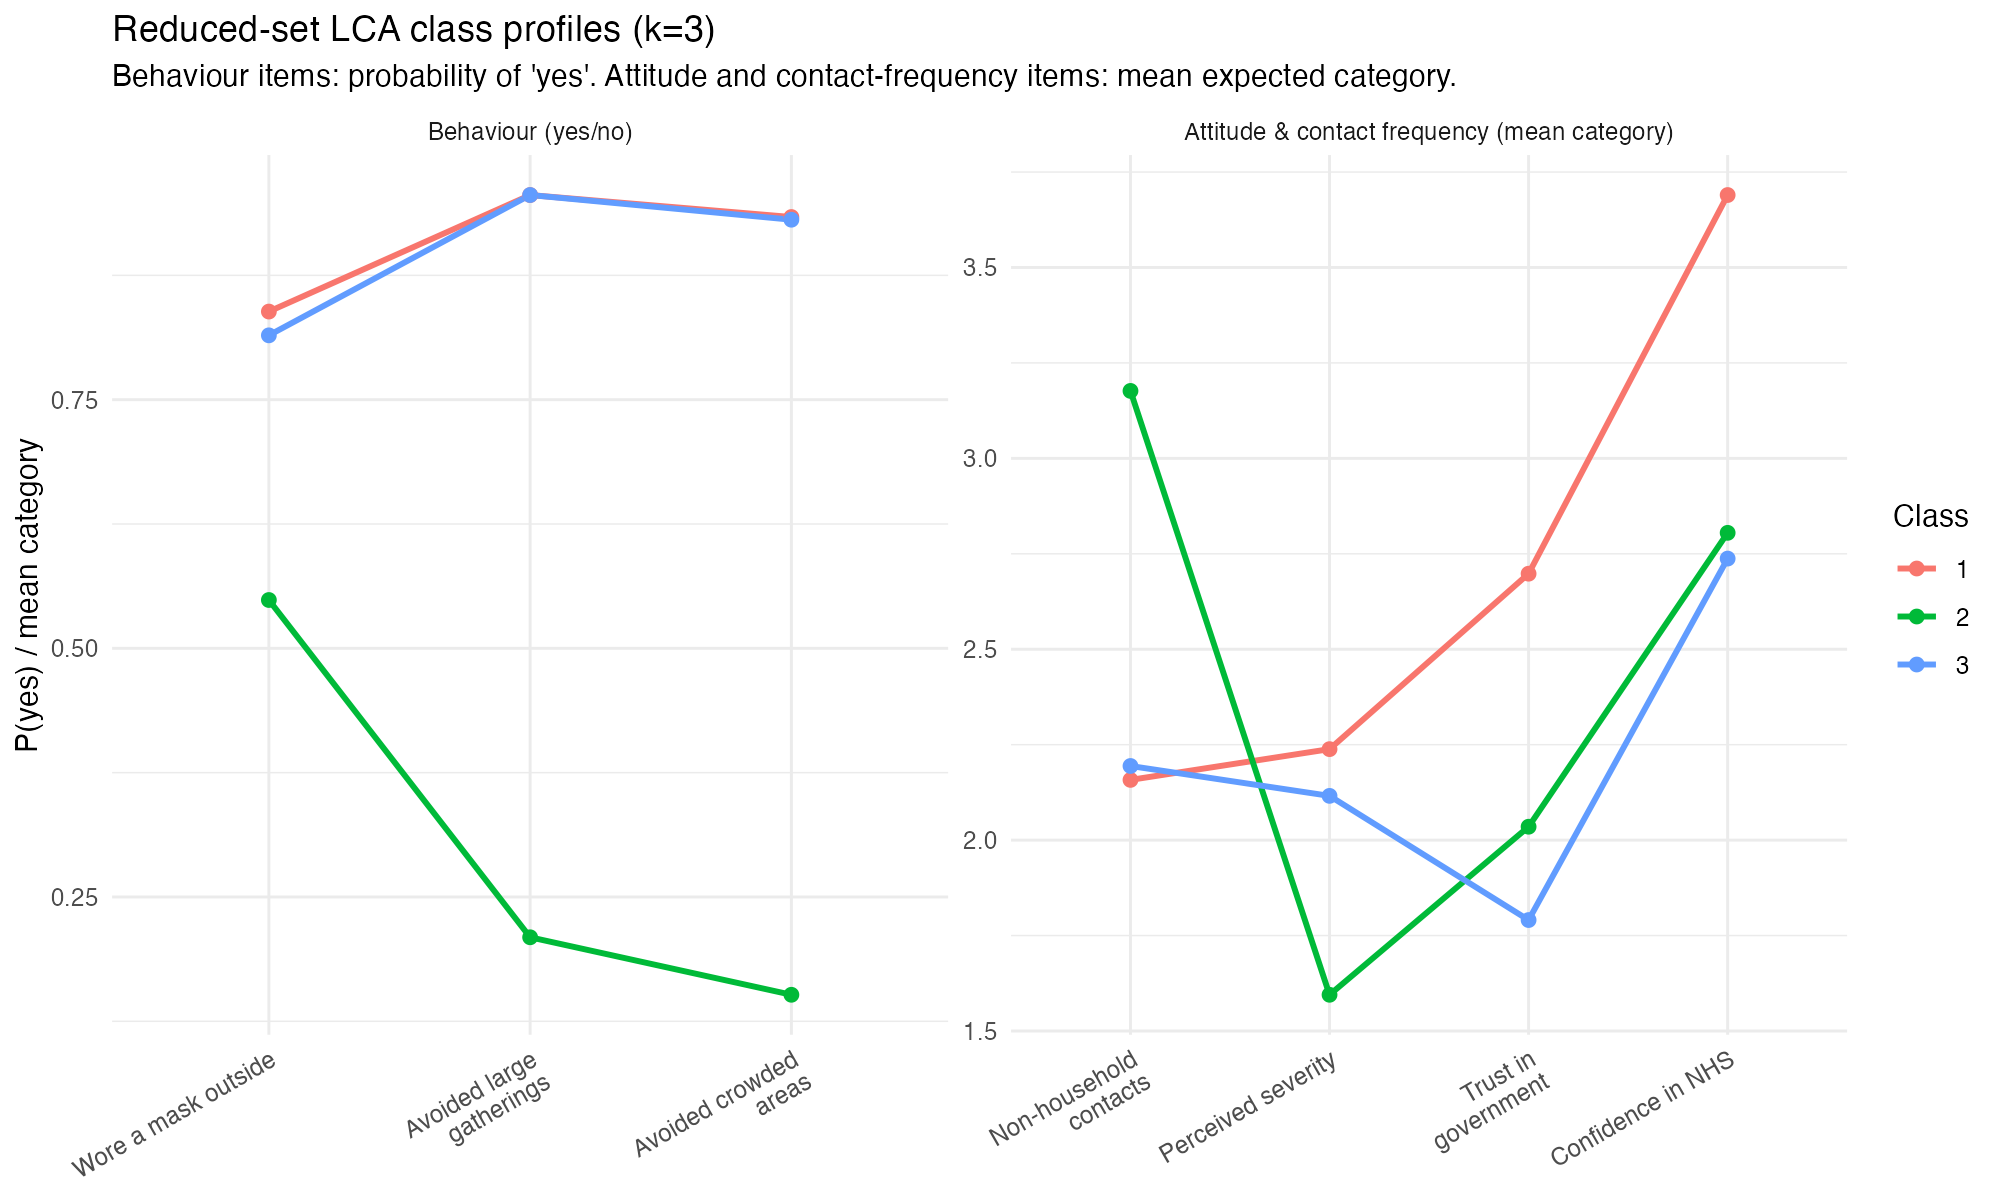

The table this chart was drawn from, first rows:
class, category, probability, item
1, 1, 0.1614, mask_outside
1, 2, 0.8386, mask_outside
2, 1, 0.4514, mask_outside
2, 2, 0.5486, mask_outside
3, 1, 0.1853, mask_outside
3, 2, 0.8147, mask_outside
1, 1, 0.04424, avoid_large_gather
1, 2, 0.9558, avoid_large_gather
2, 1, 0.7905, avoid_large_gather
2, 2, 0.2095, avoid_large_gather
3, 1, 0.04422, avoid_large_gather
3, 2, 0.9558, avoid_large_gather
1, 1, 0.06634, avoid_crowds
1, 2, 0.9337, avoid_crowds
2, 1, 0.8483, avoid_crowds
2, 2, 0.1517, avoid_crowds
3, 1, 0.06904, avoid_crowds
3, 2, 0.931, avoid_crowds
1, 1, 0.3446, contacts_nonhh_cat
1, 2, 0.3077, contacts_nonhh_cat
1, 3, 0.193, contacts_nonhh_cat
1, 4, 0.1547, contacts_nonhh_cat
2, 1, 0.1037, contacts_nonhh_cat
2, 2, 0.1506, contacts_nonhh_cat
2, 3, 0.2111, contacts_nonhh_cat
2, 4, 0.5347, contacts_nonhh_cat
3, 1, 0.3375, contacts_nonhh_cat
3, 2, 0.2985, contacts_nonhh_cat
3, 3, 0.1963, contacts_nonhh_cat
3, 4, 0.1677, contacts_nonhh_cat
1, 1, 0.1624, severity_cat
1, 2, 0.4368, severity_cat
1, 3, 0.4008, severity_cat
2, 1, 0.4803, severity_cat
2, 2, 0.4444, severity_cat
2, 3, 0.07524, severity_cat
3, 1, 0.167, severity_cat
3, 2, 0.55, severity_cat
3, 3, 0.2829, severity_cat
1, 1, 0.1882, govt_trust_cat
1, 2, 0.1526, govt_trust_cat
1, 3, 0.4325, govt_trust_cat
1, 4, 0.2268, govt_trust_cat
2, 1, 0.3619, govt_trust_cat
2, 2, 0.2936, govt_trust_cat
2, 3, 0.2918, govt_trust_cat
2, 4, 0.05261, govt_trust_cat
3, 1, 0.4479, govt_trust_cat
3, 2, 0.3141, govt_trust_cat
3, 3, 0.2374, govt_trust_cat
3, 4, 5.679506769371296e-4, govt_trust_cat
1, 1, 0.002959, nhs_confidence_cat
1, 2, 0.0114, nhs_confidence_cat
1, 3, 0.2785, nhs_confidence_cat
1, 4, 0.7071, nhs_confidence_cat
2, 1, 0.1161, nhs_confidence_cat
2, 2, 0.1792, nhs_confidence_cat
2, 3, 0.4883, nhs_confidence_cat
2, 4, 0.2164, nhs_confidence_cat
3, 1, 0.06897, nhs_confidence_cat
... 3 more rows
